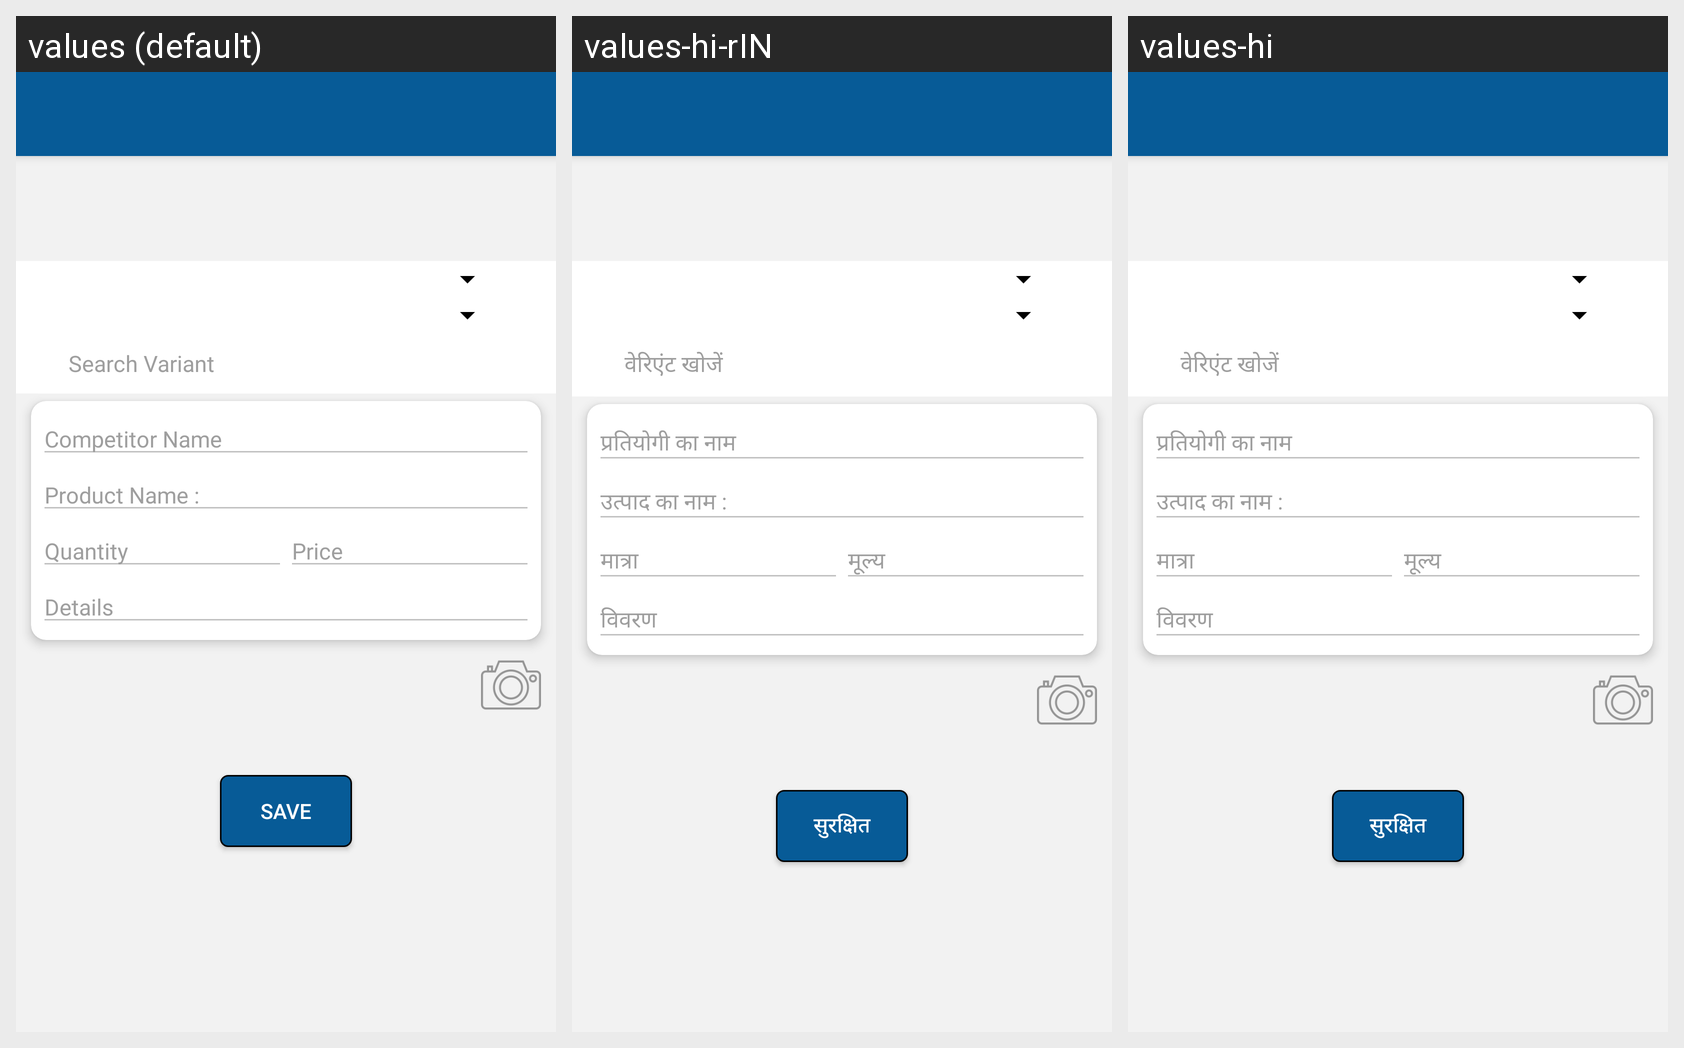

The same Android screen rendered under several of its app's locales, left to right. List the strings drawn on it with the default value and each locale's translation.
Android screen res/layout/activity_product_comparison.xml rendered under 3 locales, left to right: values (default), values-hi-rIN, values-hi. Device: Nexus 5 (rendered at 1080×1920; each locale shown at half size, 540×960, under a caption strip naming it); theme AppTheme.
Strings drawn on this screen, with the default value and each locale's value (text and hints the layout hard-codes, and strings that could not be matched under every locale, appear in the picture but are not listed):

Search_Variants
  values: Search Variant
  values-hi-rIN: वेरिएंट खोजें
  values-hi: वेरिएंट खोजें

CompetitorName
  values: Competitor Name
  values-hi-rIN: प्रतियोगी का नाम
  values-hi: प्रतियोगी का नाम

Product_Name
  values: Product Name :
  values-hi-rIN: उत्पाद का नाम :
  values-hi: उत्पाद का नाम :

EQuantity
  values: Quantity
  values-hi-rIN: मात्रा
  values-hi: मात्रा

Price
  values: Price
  values-hi-rIN: मूल्य
  values-hi: मूल्य

Details
  values: Details
  values-hi-rIN: विवरण
  values-hi: विवरण

Save
  values: Save
  values-hi-rIN: सुरक्षित
  values-hi: सुरक्षित
